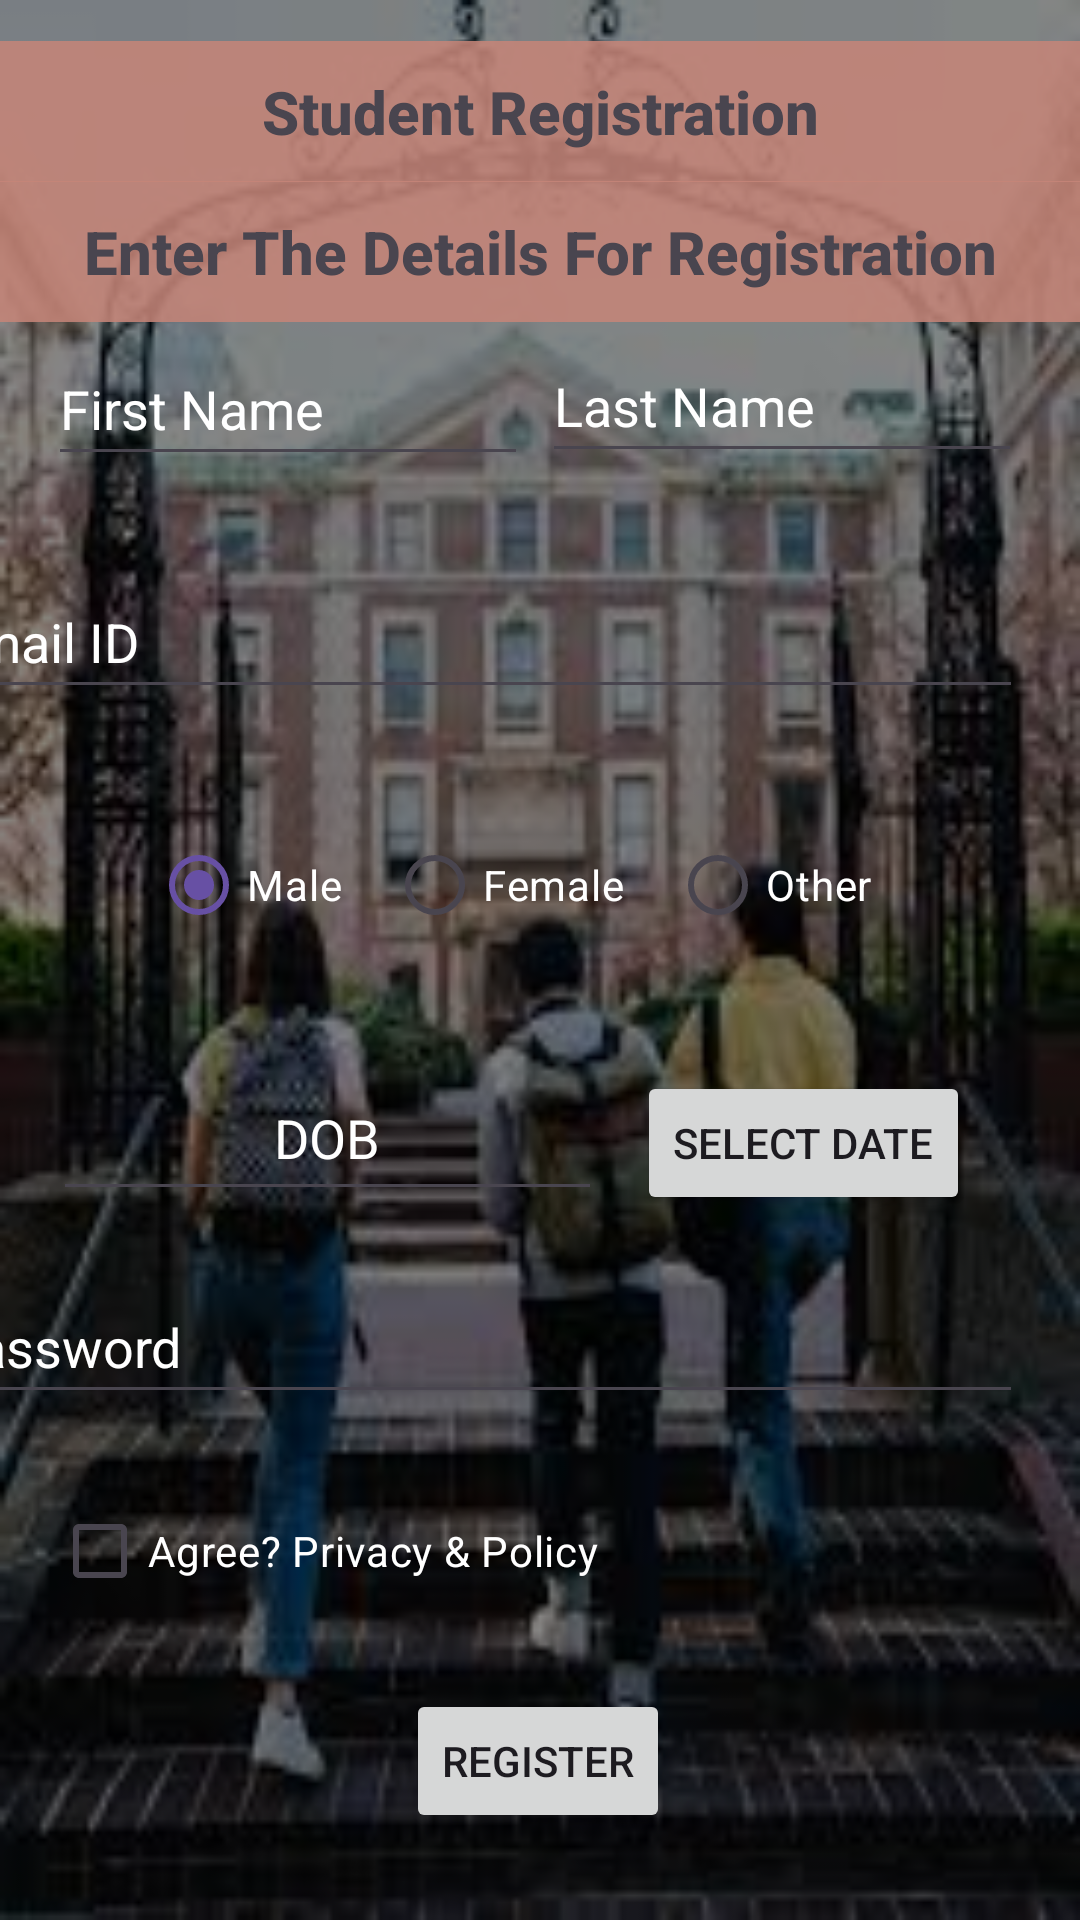

Here is an Android app screen rendered from its layout file. Give the layout XML and the strings, colors and styles it references.
<!-- AndroidManifest.xml: application theme Theme._23Mca0075_Registration_Form -->
<!-- res/layout/activity_main.xml -->
<?xml version="1.0" encoding="utf-8"?>
<androidx.constraintlayout.widget.ConstraintLayout xmlns:android="http://schemas.android.com/apk/res/android"
    xmlns:app="http://schemas.android.com/apk/res-auto"
    xmlns:tools="http://schemas.android.com/tools"
    android:layout_width="match_parent"
    android:layout_height="match_parent"
    tools:context=".MainActivity"
    android:background="@drawable/stu">

    <View
        android:layout_width="match_parent"
        android:layout_height="match_parent"
        android:background="#7A000000"
        >

    </View>


    <TextView
        android:id="@+id/textView3"
        android:layout_width="match_parent"
        android:layout_height="wrap_content"
        android:background="#DDC68579"
        android:fontFamily="sans-serif-medium"
        android:padding="10dp"
        android:text="Enter The Details For Registration"
        android:textAlignment="center"
        android:textSize="20dp"
        android:textStyle="bold"
        app:layout_constraintBottom_toBottomOf="parent"
        app:layout_constraintEnd_toEndOf="parent"
        app:layout_constraintHorizontal_bias="0.0"
        app:layout_constraintStart_toStartOf="parent"
        app:layout_constraintTop_toTopOf="parent"
        app:layout_constraintVertical_bias="0.102" />

    <TextView
        android:id="@+id/textView2"
        android:layout_width="match_parent"
        android:layout_height="wrap_content"
        android:background="#DDC68579"
        android:fontFamily="sans-serif-medium"
        android:padding="10dp"
        android:text="Student Registration"
        android:textAlignment="center"
        android:textSize="20dp"
        android:textStyle="bold"
        app:layout_constraintBottom_toBottomOf="parent"
        app:layout_constraintEnd_toEndOf="parent"
        app:layout_constraintHorizontal_bias="0.0"
        app:layout_constraintStart_toStartOf="parent"
        app:layout_constraintTop_toTopOf="parent"
        app:layout_constraintVertical_bias="0.023" />

    <EditText
        android:id="@+id/lastName"
        android:layout_width="160dp"
        android:layout_height="48dp"
        android:ems="10"
        android:hint="Last Name"
        android:textColor="@color/white"
        android:textColorHint="@color/white"
        android:inputType="textPersonName"
        app:layout_constraintBottom_toBottomOf="parent"
        app:layout_constraintEnd_toEndOf="parent"
        app:layout_constraintHorizontal_bias="0.904"
        app:layout_constraintStart_toStartOf="parent"
        app:layout_constraintTop_toTopOf="parent"
        app:layout_constraintVertical_bias="0.185" />
    <EditText
        android:id="@+id/firstName"
        android:layout_width="160dp"
        android:layout_height="48dp"
        android:layout_marginStart="16dp"
        android:layout_marginEnd="235dp"
        android:ems="10"
        android:textColor="@color/white"
        android:textColorHint="@color/white"
        android:hint="First Name"
        android:inputType="textPersonName"
        android:minHeight="48dp"
        android:textColorLink="#F3FF9800"
        app:layout_constraintBottom_toBottomOf="parent"
        app:layout_constraintEnd_toEndOf="parent"
        app:layout_constraintHorizontal_bias="0.0"
        app:layout_constraintStart_toStartOf="parent"
        app:layout_constraintTop_toTopOf="parent"
        app:layout_constraintVertical_bias="0.187" />
    <RadioGroup
        android:id="@+id/radioGroup"
        android:layout_width="wrap_content"
        android:layout_height="wrap_content"
        android:layout_marginBottom="220dp"
        android:orientation="horizontal"
        android:padding="15dp"
        app:layout_constraintBottom_toBottomOf="parent"
        app:layout_constraintEnd_toEndOf="parent"
        app:layout_constraintHorizontal_bias="0.472"
        app:layout_constraintStart_toStartOf="parent"
        app:layout_constraintTop_toBottomOf="@+id/email"
        app:layout_constraintVertical_bias="0.185">
        <RadioButton
            android:id="@+id/male"
            android:layout_width="match_parent"
            android:layout_height="wrap_content"
            android:paddingRight="15dp"
            android:text="Male"
            android:textColor="@color/white"
            android:textColorHint="@color/white"
            android:checked="true"
            android:onClick="check"/>
        <RadioButton
            android:id="@+id/female"
            android:layout_width="wrap_content"
            android:layout_height="wrap_content"
            android:layout_weight="1"
            android:paddingRight="15dp"
            android:text="Female"
            android:textColor="@color/white"
            android:textColorHint="@color/white"
            android:onClick="check"/>
        <RadioButton
            android:id="@+id/other"
            android:layout_width="wrap_content"
            android:layout_height="wrap_content"
            android:paddingRight="15dp"
            android:text="Other"
            android:textColor="@color/white"
            android:textColorHint="@color/white"
            android:onClick="check"/>
    </RadioGroup>
    <EditText
        android:id="@+id/datetxt"
        android:layout_width="183dp"
        android:layout_height="52dp"
        android:ems="10"
        android:inputType="date"
        android:hint="DOB"
        android:textColor="@color/white"
        android:textColorHint="@color/white"
        android:textAlignment="center"
        app:layout_constraintBottom_toBottomOf="parent"
        app:layout_constraintEnd_toEndOf="parent"
        app:layout_constraintHorizontal_bias="0.1"
        app:layout_constraintStart_toStartOf="parent"
        app:layout_constraintTop_toTopOf="parent"
        app:layout_constraintVertical_bias="0.598" />
    <Button
        android:id="@+id/datebtn"
        android:layout_width="wrap_content"
        android:layout_height="wrap_content"
        android:text="Select Date"
        app:layout_constraintBottom_toBottomOf="parent"
        app:layout_constraintEnd_toEndOf="parent"
        app:layout_constraintHorizontal_bias="0.242"
        app:layout_constraintStart_toEndOf="@+id/datetxt"
        app:layout_constraintTop_toTopOf="parent"
        app:layout_constraintVertical_bias="0.603" />
    <EditText
        android:id="@+id/pasword"
        android:layout_width="364dp"
        android:layout_height="48dp"
        android:ems="10"
        android:hint="Password"

        android:inputType="textPassword"
        android:textColor="@color/white"
        android:textColorHint="@color/white"
        app:layout_constraintBottom_toBottomOf="parent"
        app:layout_constraintEnd_toEndOf="@+id/email"
        app:layout_constraintHorizontal_bias="0.0"
        app:layout_constraintStart_toStartOf="@+id/email"
        app:layout_constraintTop_toTopOf="parent"
        app:layout_constraintVertical_bias="0.715" />
    <CheckBox
        android:id="@+id/checkBox"
        android:layout_width="206dp"
        android:layout_height="48dp"
        android:text="Agree? Privacy &amp; Policy"
        android:textColor="@color/white"
        app:layout_constraintBottom_toBottomOf="parent"
        app:layout_constraintEnd_toEndOf="parent"
        app:layout_constraintHorizontal_bias="0.112"
        app:layout_constraintStart_toStartOf="parent"
        app:layout_constraintTop_toBottomOf="@+id/pasword"
        app:layout_constraintVertical_bias="0.18" />
    <EditText
        android:id="@+id/email"
        android:layout_width="364dp"
        android:layout_height="48dp"
        android:ems="10"
        android:hint="Email ID"
        android:inputType="textPersonName"
        android:textColor="@color/white"
        android:textColorHint="@color/white"
        app:layout_constraintBottom_toBottomOf="parent"
        app:layout_constraintEnd_toEndOf="@+id/lastName"
        app:layout_constraintHorizontal_bias="1.0"
        app:layout_constraintStart_toStartOf="@+id/firstName"
        app:layout_constraintTop_toTopOf="parent"
        app:layout_constraintVertical_bias="0.318" />
    <Button
        android:id="@+id/regbtn"
        android:layout_width="wrap_content"
        android:layout_height="wrap_content"
        android:text="Register"
        app:layout_constraintBottom_toBottomOf="parent"
        app:layout_constraintEnd_toEndOf="parent"
        app:layout_constraintHorizontal_bias="0.498"
        app:layout_constraintStart_toStartOf="parent"
        app:layout_constraintTop_toTopOf="parent"
        app:layout_constraintVertical_bias="0.951" />
</androidx.constraintlayout.widget.ConstraintLayout>
<!-- resources referenced by this layout -->
<resources>
  <!-- drawable stu: jpeg bitmap (drawable, 12931 bytes) -->
  <style name="Theme._23Mca0075_Registration_Form" parent="Base.Theme._23Mca0075_Registration_Form" />
  <style name="Base.Theme._23Mca0075_Registration_Form" parent="Theme.Material3.DayNight.NoActionBar">
          
          
      </style>
  <!-- not gathered from this repository: default colours our renderer supplied (Android Studio template values) -->
  <color name="white">#FFFFFFFF</color>
</resources>
